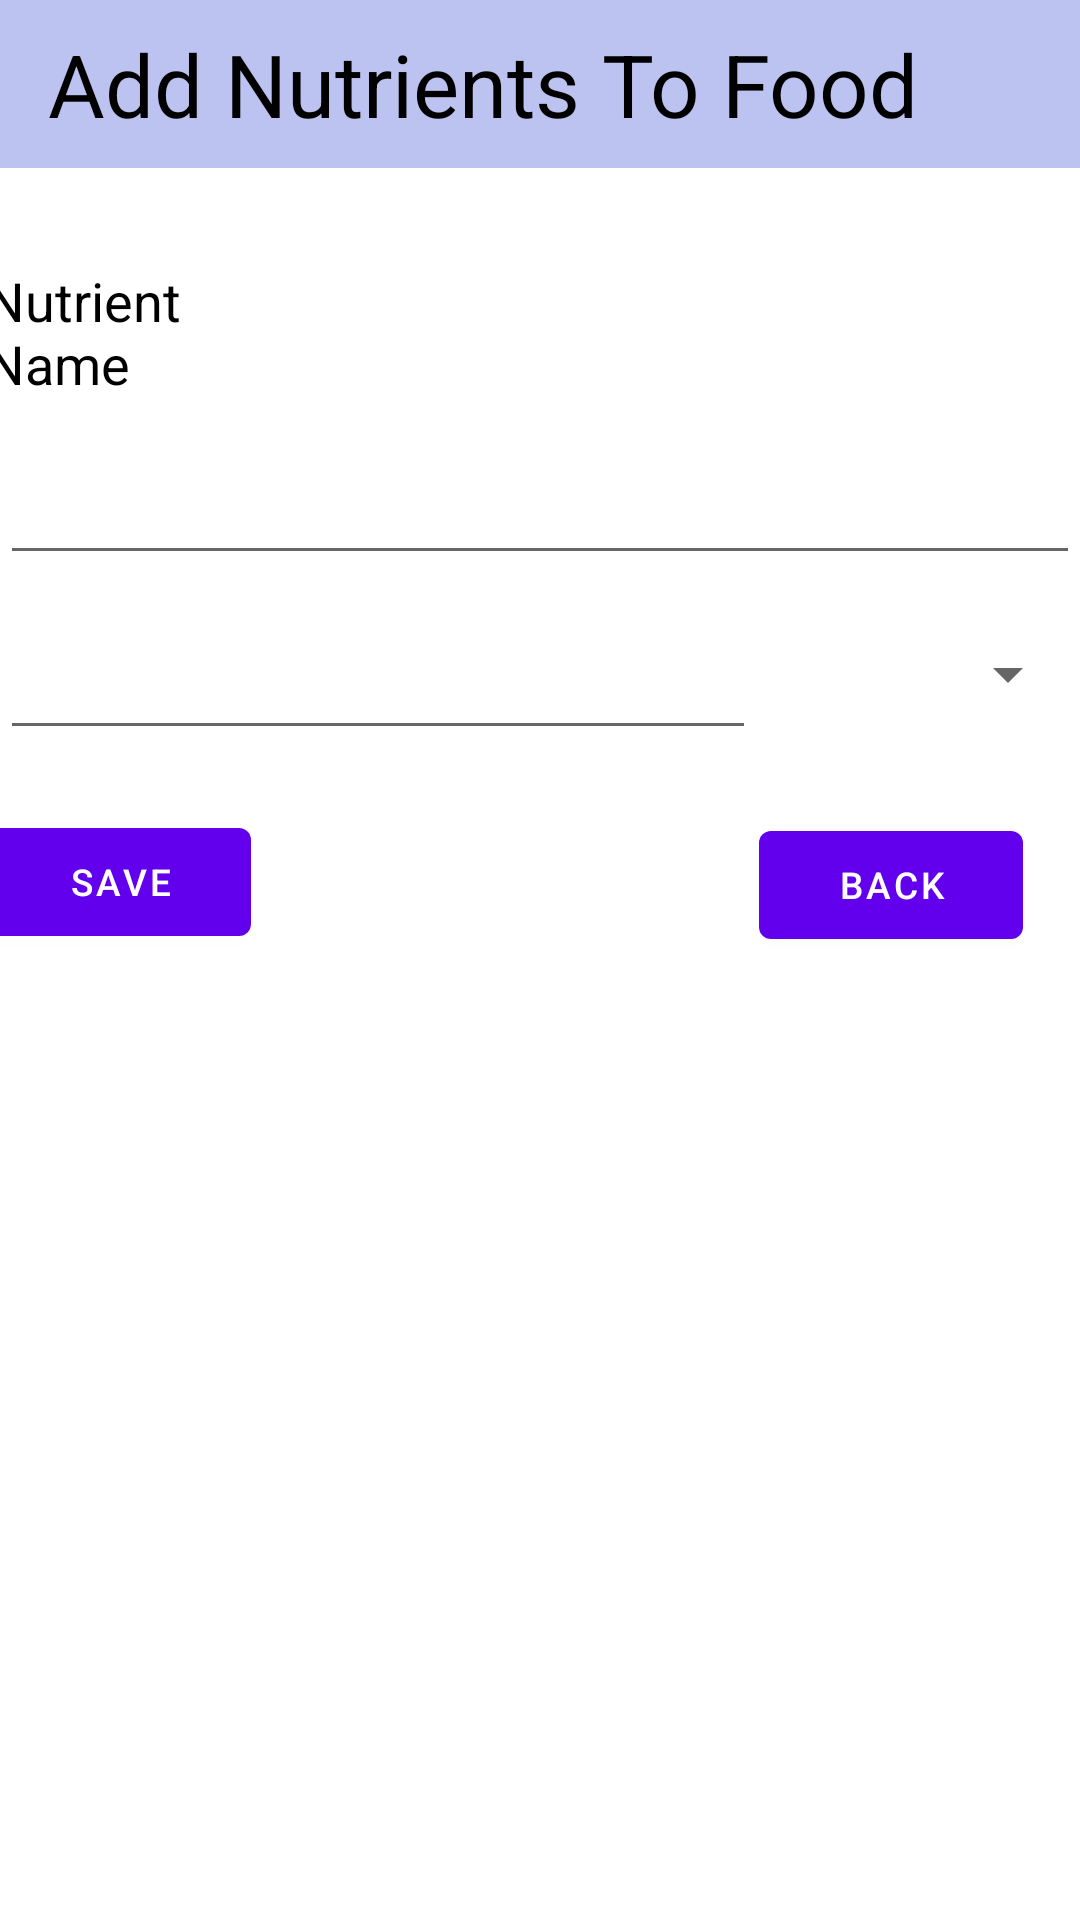

Here is an Android app screen rendered from its layout file. Give the layout XML and the strings, colors and styles it references.
<!-- AndroidManifest.xml: application theme Theme.DietSpy -->
<!-- res/layout/add_food_nutrients.xml -->
<?xml version="1.0" encoding="utf-8"?>
<androidx.constraintlayout.widget.ConstraintLayout xmlns:android="http://schemas.android.com/apk/res/android"
    xmlns:app="http://schemas.android.com/apk/res-auto"
    xmlns:tools="http://schemas.android.com/tools"
    android:layout_width="match_parent"
    android:layout_height="match_parent"
    tools:context=".AddNutrientFragment">


    <Button
        android:id="@+id/back_button"
        android:layout_width="wrap_content"
        android:layout_height="wrap_content"
        android:layout_marginStart="182dp"
        android:layout_marginTop="21dp"
        android:layout_marginEnd="32dp"
        android:text="@string/back"
        android:textSize="6pt"
        app:layout_constraintEnd_toEndOf="parent"
        app:layout_constraintStart_toEndOf="@+id/save_nutrient_button2"
        app:layout_constraintTop_toBottomOf="@+id/target_field_layout" />

    <TextView
        android:id="@+id/nutrient_tag"
        android:layout_width="117dp"
        android:layout_height="wrap_content"
        android:layout_marginStart="8dp"
        android:layout_marginTop="32dp"
        android:layout_marginEnd="261dp"
        android:text="@string/nutrient_name"
        android:textColor="@color/black"
        android:textSize="18sp"
        app:layout_constraintEnd_toEndOf="parent"
        app:layout_constraintStart_toStartOf="parent"
        app:layout_constraintTop_toBottomOf="@+id/antf_toolbar" />

    <Toolbar
        android:id="@+id/antf_toolbar"
        android:layout_width="match_parent"
        android:layout_height="wrap_content"
        android:background="#bcc3f0"
        app:layout_constraintEnd_toEndOf="parent"
        app:layout_constraintHorizontal_bias="1.0"
        app:layout_constraintStart_toStartOf="parent"
        app:layout_constraintTop_toTopOf="parent">

        <TextView
            android:layout_width="wrap_content"
            android:layout_height="wrap_content"
            android:text="@string/antf"
            android:textColor="@color/black"
            android:textSize="14pt"
            tools:layout_editor_absoluteX="16dp"
            tools:layout_editor_absoluteY="8dp" />

    </Toolbar>


    <AutoCompleteTextView
        android:id="@+id/autoEnterNutrients"
        android:layout_width="0dp"
        android:layout_height="wrap_content"
        android:layout_marginTop="8dp"
        android:layout_weight="0.7"
        android:textSize="12pt"
        app:layout_constraintEnd_toEndOf="parent"
        app:layout_constraintStart_toStartOf="parent"
        app:layout_constraintTop_toBottomOf="@+id/nutrient_tag" />


    <LinearLayout
        android:id="@id/target_field_layout"
        android:layout_width="match_parent"
        android:layout_height="wrap_content"
        android:layout_marginTop="8dp"
        android:orientation="horizontal"
        app:layout_constraintEnd_toEndOf="parent"
        app:layout_constraintStart_toStartOf="parent"
        app:layout_constraintTop_toBottomOf="@+id/autoEnterNutrients">


        <EditText
            android:id="@+id/amount_field"
            android:layout_width="0dp"
            android:layout_height="wrap_content"
            android:layout_weight="0.7"
            android:inputType="numberDecimal"
            android:singleLine="true"
            android:textSize="12pt" />

        <Spinner
            android:id="@+id/units2"
            android:layout_width="0dp"
            android:layout_height="match_parent"
            android:layout_weight="0.3"
            tools:layout_editor_absoluteX="275dp"
            tools:layout_editor_absoluteY="266dp" />
    </LinearLayout>


    <Button
        android:id="@+id/save_nutrient_button2"
        android:layout_width="wrap_content"
        android:layout_height="wrap_content"
        android:layout_marginStart="21dp"
        android:layout_marginTop="20dp"
        android:layout_marginEnd="302dp"
        android:text="@string/save"
        android:textSize="6pt"
        app:layout_constraintEnd_toEndOf="parent"
        app:layout_constraintStart_toStartOf="parent"
        app:layout_constraintTop_toBottomOf="@+id/target_field_layout" />


</androidx.constraintlayout.widget.ConstraintLayout>
<!-- resources referenced by this layout -->
<resources>
  <string name="antf">Add Nutrients To Food</string>
  <string name="back">Back</string>
  <string name="nutrient_name">Nutrient Name</string>
  <string name="save">Save</string>
  <style name="Theme.DietSpy" parent="Theme.MaterialComponents.DayNight.DarkActionBar">
          
          <item name="colorPrimary">@color/purple_500</item>
          <item name="colorPrimaryVariant">@color/purple_700</item>
          <item name="colorOnPrimary">@color/white</item>
          
          <item name="colorSecondary">@color/teal_200</item>
          <item name="colorSecondaryVariant">@color/teal_700</item>
          <item name="colorOnSecondary">@color/black</item>
          
          <item name="android:statusBarColor" tools:targetApi="l">?attr/colorPrimaryVariant</item>
          
      </style>
  <!-- not gathered from this repository: default colours our renderer supplied (Android Studio template values) -->
  <color name="purple_500">#FF6200EE</color>
  <color name="purple_700">#FF3700B3</color>
  <color name="teal_200">#FF03DAC5</color>
  <color name="teal_700">#FF018786</color>
  <color name="black">#FF000000</color>
  <color name="white">#FFFFFFFF</color>
</resources>
